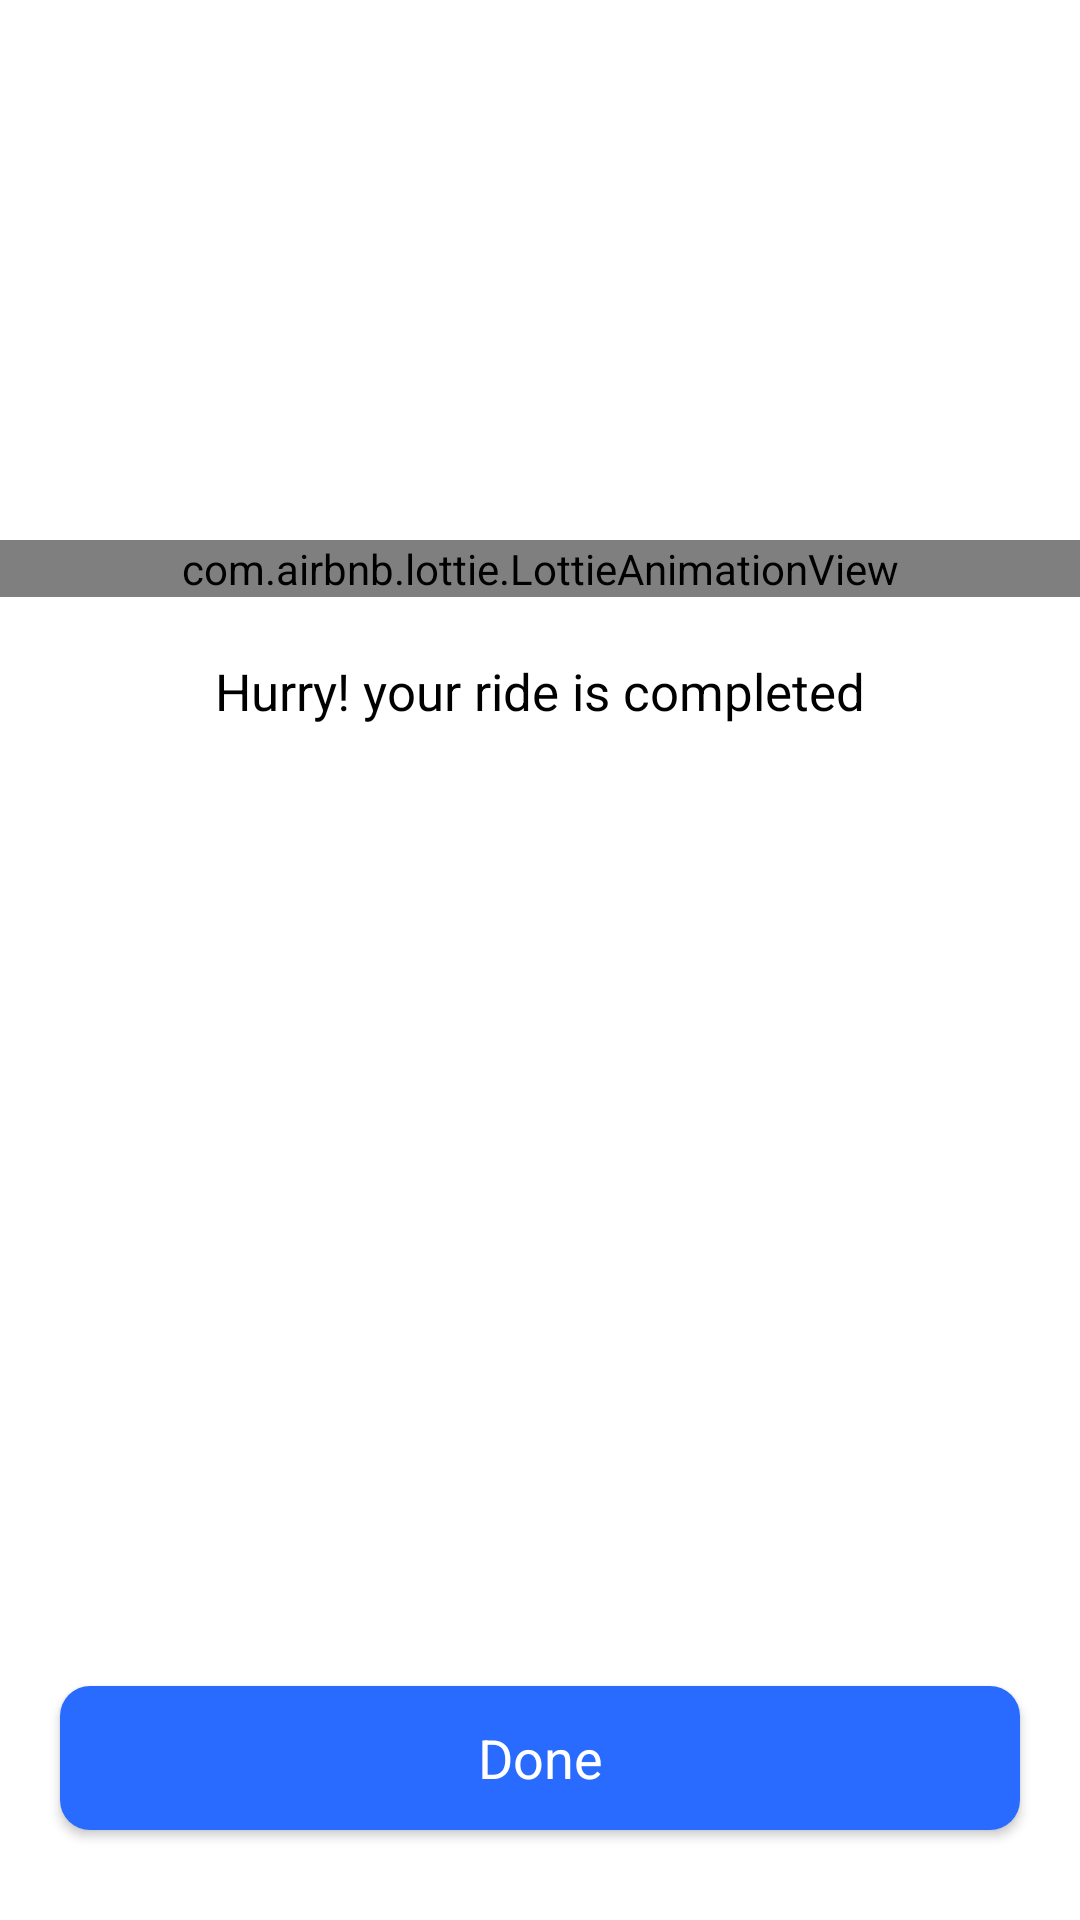

Reconstruct the res/layout file that produces this screen, plus the resources it refers to.
<!-- AndroidManifest.xml: application theme Theme.ShareRide -->
<!-- res/layout/fragment_ride_complete.xml -->
<?xml version="1.0" encoding="utf-8"?>
<androidx.constraintlayout.widget.ConstraintLayout xmlns:android="http://schemas.android.com/apk/res/android"
    xmlns:tools="http://schemas.android.com/tools"
    android:layout_width="match_parent"
    android:layout_height="match_parent"
    xmlns:app="http://schemas.android.com/apk/res-auto"
    tools:context=".Fragments.RideCompleteFragment">

    <com.airbnb.lottie.LottieAnimationView
        android:id="@+id/complete_icon_lottie"
        android:layout_width="match_parent"
        android:layout_height="wrap_content"
        app:layout_constraintStart_toStartOf="parent"
        app:layout_constraintTop_toTopOf="parent"
        app:layout_constraintEnd_toEndOf="parent"
        app:lottie_rawRes="@raw/complete_icon"
        app:lottie_autoPlay="true"
        android:layout_marginTop="180dp"/>

<TextView
    android:layout_width="match_parent"
    android:layout_height="wrap_content"
    app:layout_constraintStart_toStartOf="parent"
    app:layout_constraintEnd_toEndOf="parent"
    app:layout_constraintTop_toBottomOf="@id/complete_icon_lottie"
    android:text="Hurry! your ride is completed"
    android:textAlignment="center"
    android:textSize="17sp"
    android:textColor="@color/black"
    android:layout_marginTop="20dp"/>

    <androidx.appcompat.widget.AppCompatButton
        android:id="@+id/done_button"
        android:layout_width="match_parent"
        android:layout_height="wrap_content"
        app:layout_constraintStart_toStartOf="parent"
        app:layout_constraintEnd_toEndOf="parent"
        app:layout_constraintBottom_toBottomOf="parent"
        android:layout_marginBottom="30dp"
        android:textAllCaps="false"
        android:text="Done"
        android:textColor="@color/white"
        android:textSize="18sp"
        android:layout_marginHorizontal="20dp"
        android:background="@drawable/done_btn_background"/>

</androidx.constraintlayout.widget.ConstraintLayout>
<!-- resources referenced by this layout -->
<resources>
  <color name="black">#FF000000</color>
  <color name="white">#FFFFFFFF</color>
  <!-- drawable done_btn_background (drawable) -->
  <?xml version="1.0" encoding="utf-8"?>
  <selector xmlns:android="http://schemas.android.com/apk/res/android">
      <item>
          <shape android:shape="rectangle">
              <solid android:color="#296BFF"/>
              <corners android:radius="10dp"/>
          </shape>
      </item>
  </selector>
  <style name="Theme.ShareRide" parent="Theme.MaterialComponents.DayNight.NoActionBar">
          
          <item name="colorPrimary">@color/colorPrimary</item>
          <item name="colorPrimaryVariant">@color/colorPrimary</item>
          <item name="colorOnPrimary">@color/white</item>
          
          <item name="colorSecondary">@color/teal_200</item>
          <item name="colorSecondaryVariant">@color/teal_700</item>
          <item name="colorOnSecondary">@color/black</item>
          
          <item name="android:statusBarColor" tools:targetApi="l">?attr/colorPrimaryVariant</item>
          
          <item name="fontFamily">@font/poppins</item>
      </style>
  <color name="colorPrimary">#42A5F5</color>
  <color name="teal_200">#FF03DAC5</color>
  <color name="teal_700">#FF018786</color>
</resources>
